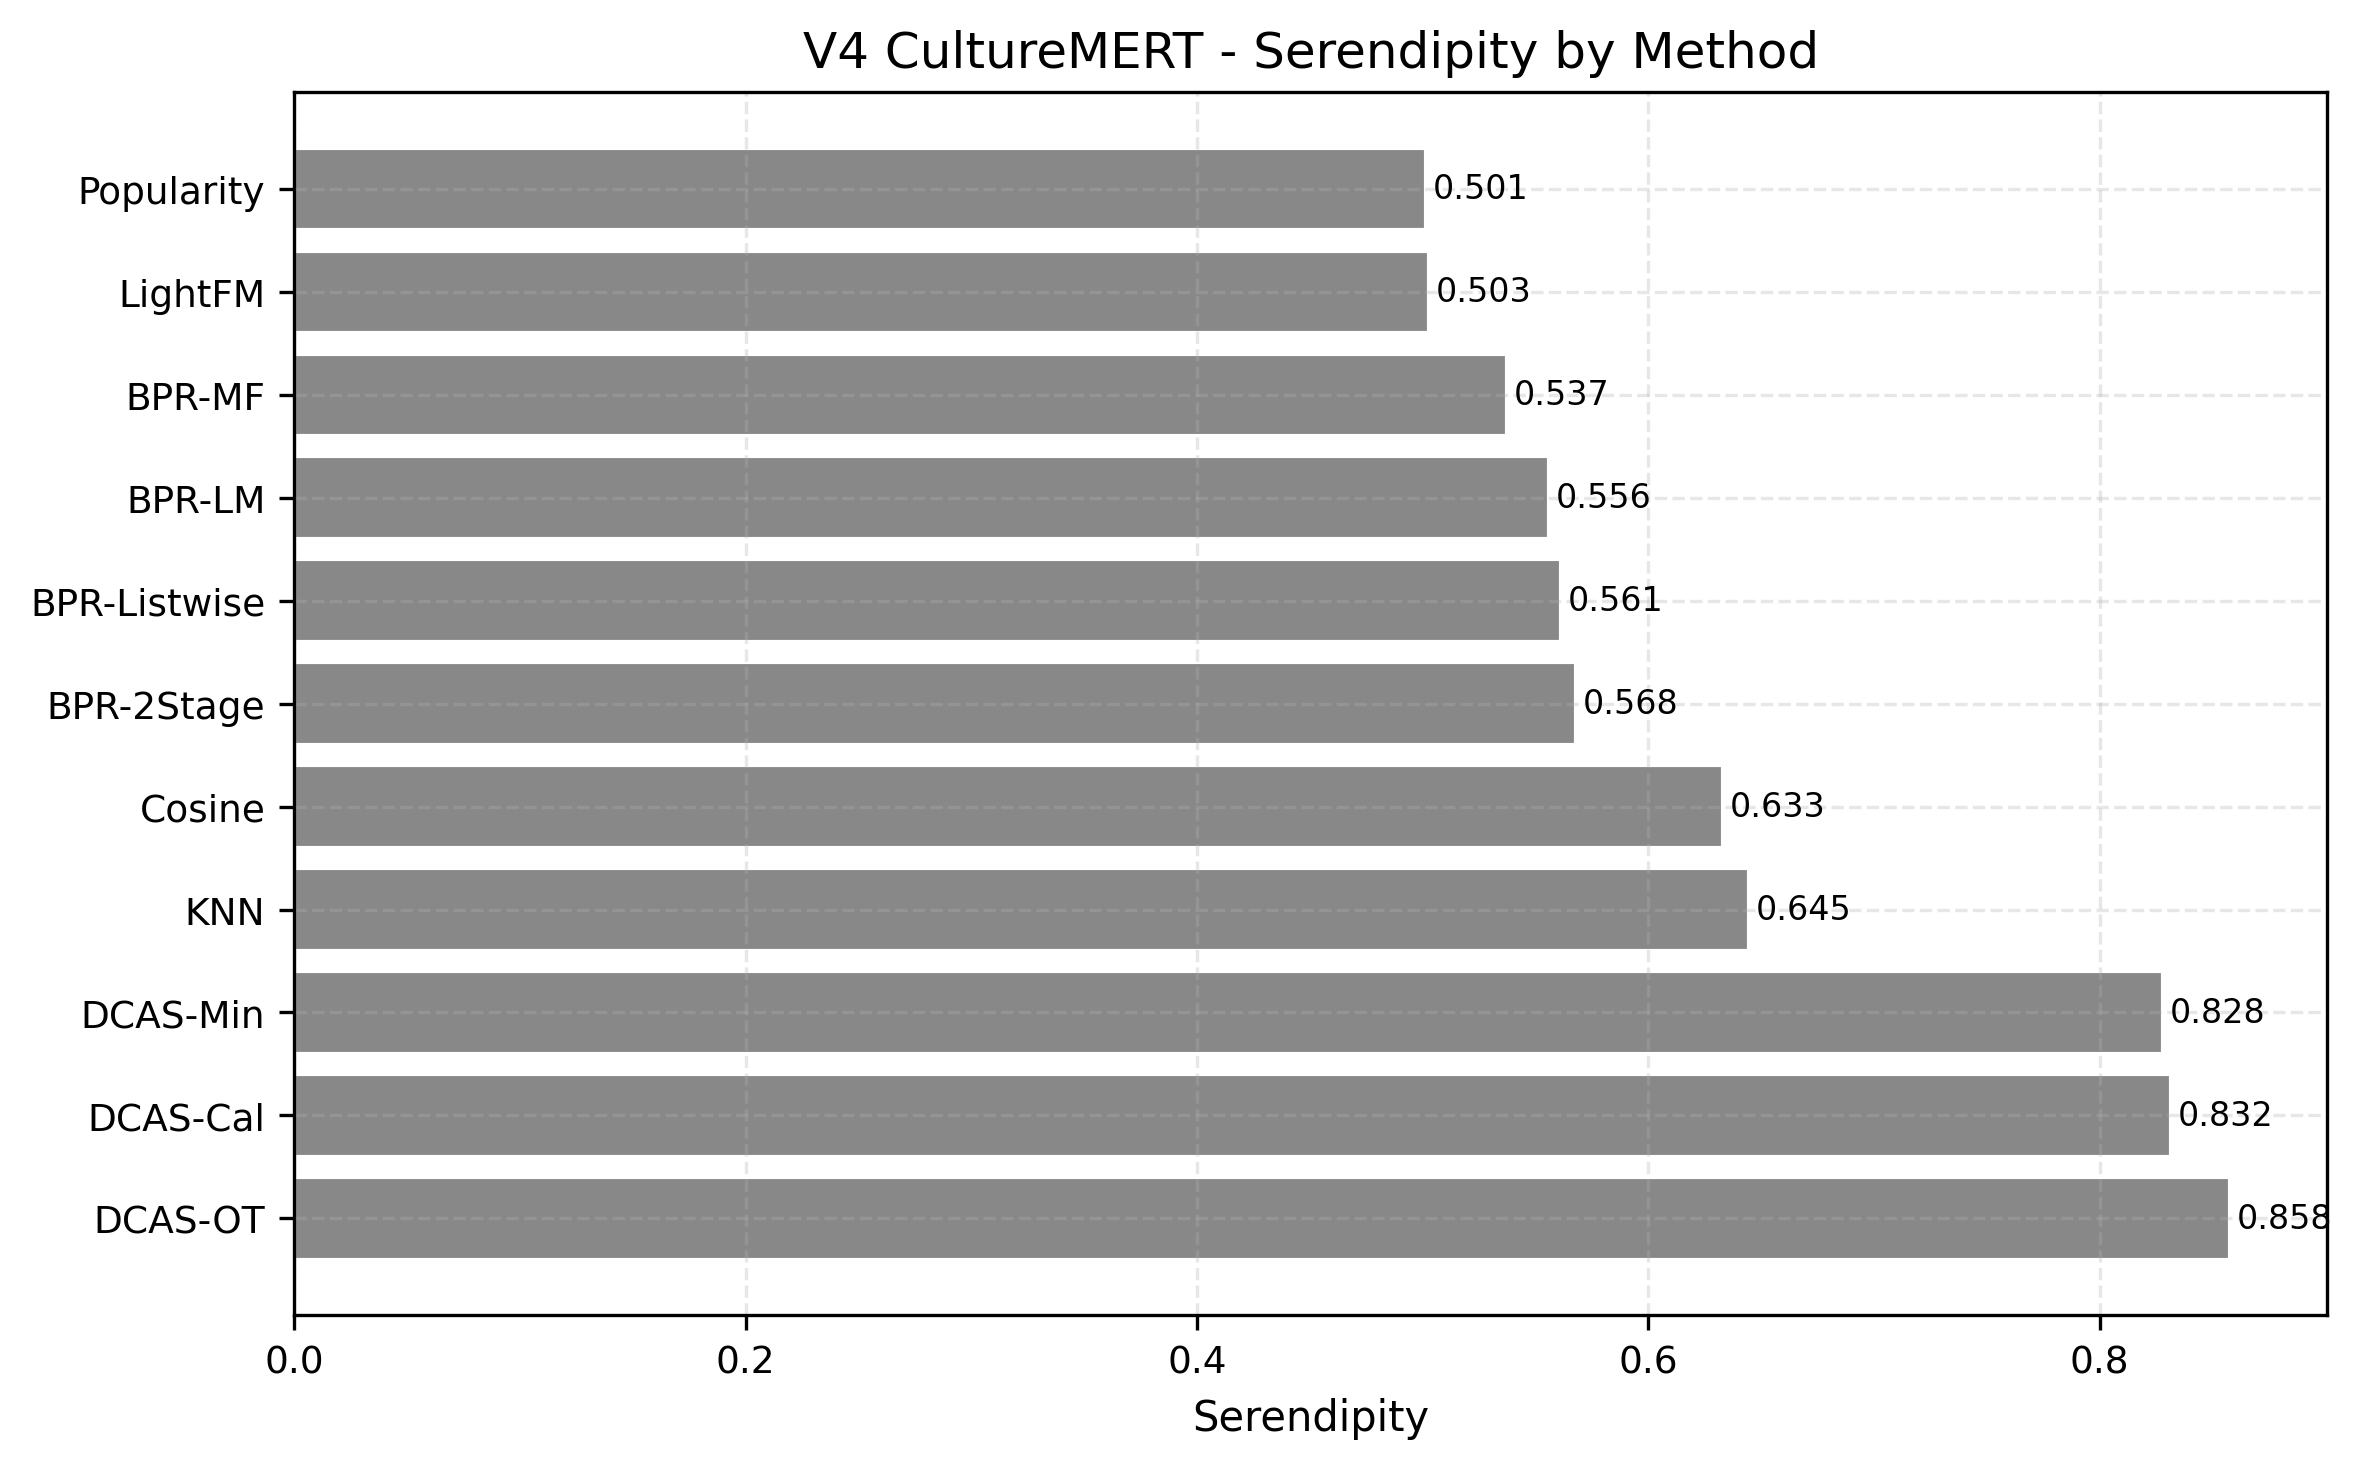

The data file committed next to this chart (first rows):
method, serendipity_mean
Popularity, 0.5015
Cosine, 0.6333
KNN, 0.6445
LightFM, 0.5027
BPR-MF, 0.5373
BPR-2Stage, 0.5681
BPR-Listwise, 0.5614
BPR-LM, 0.5558
DCAS-OT, 0.8579
DCAS-Cal, 0.8316
DCAS-Min, 0.8282
